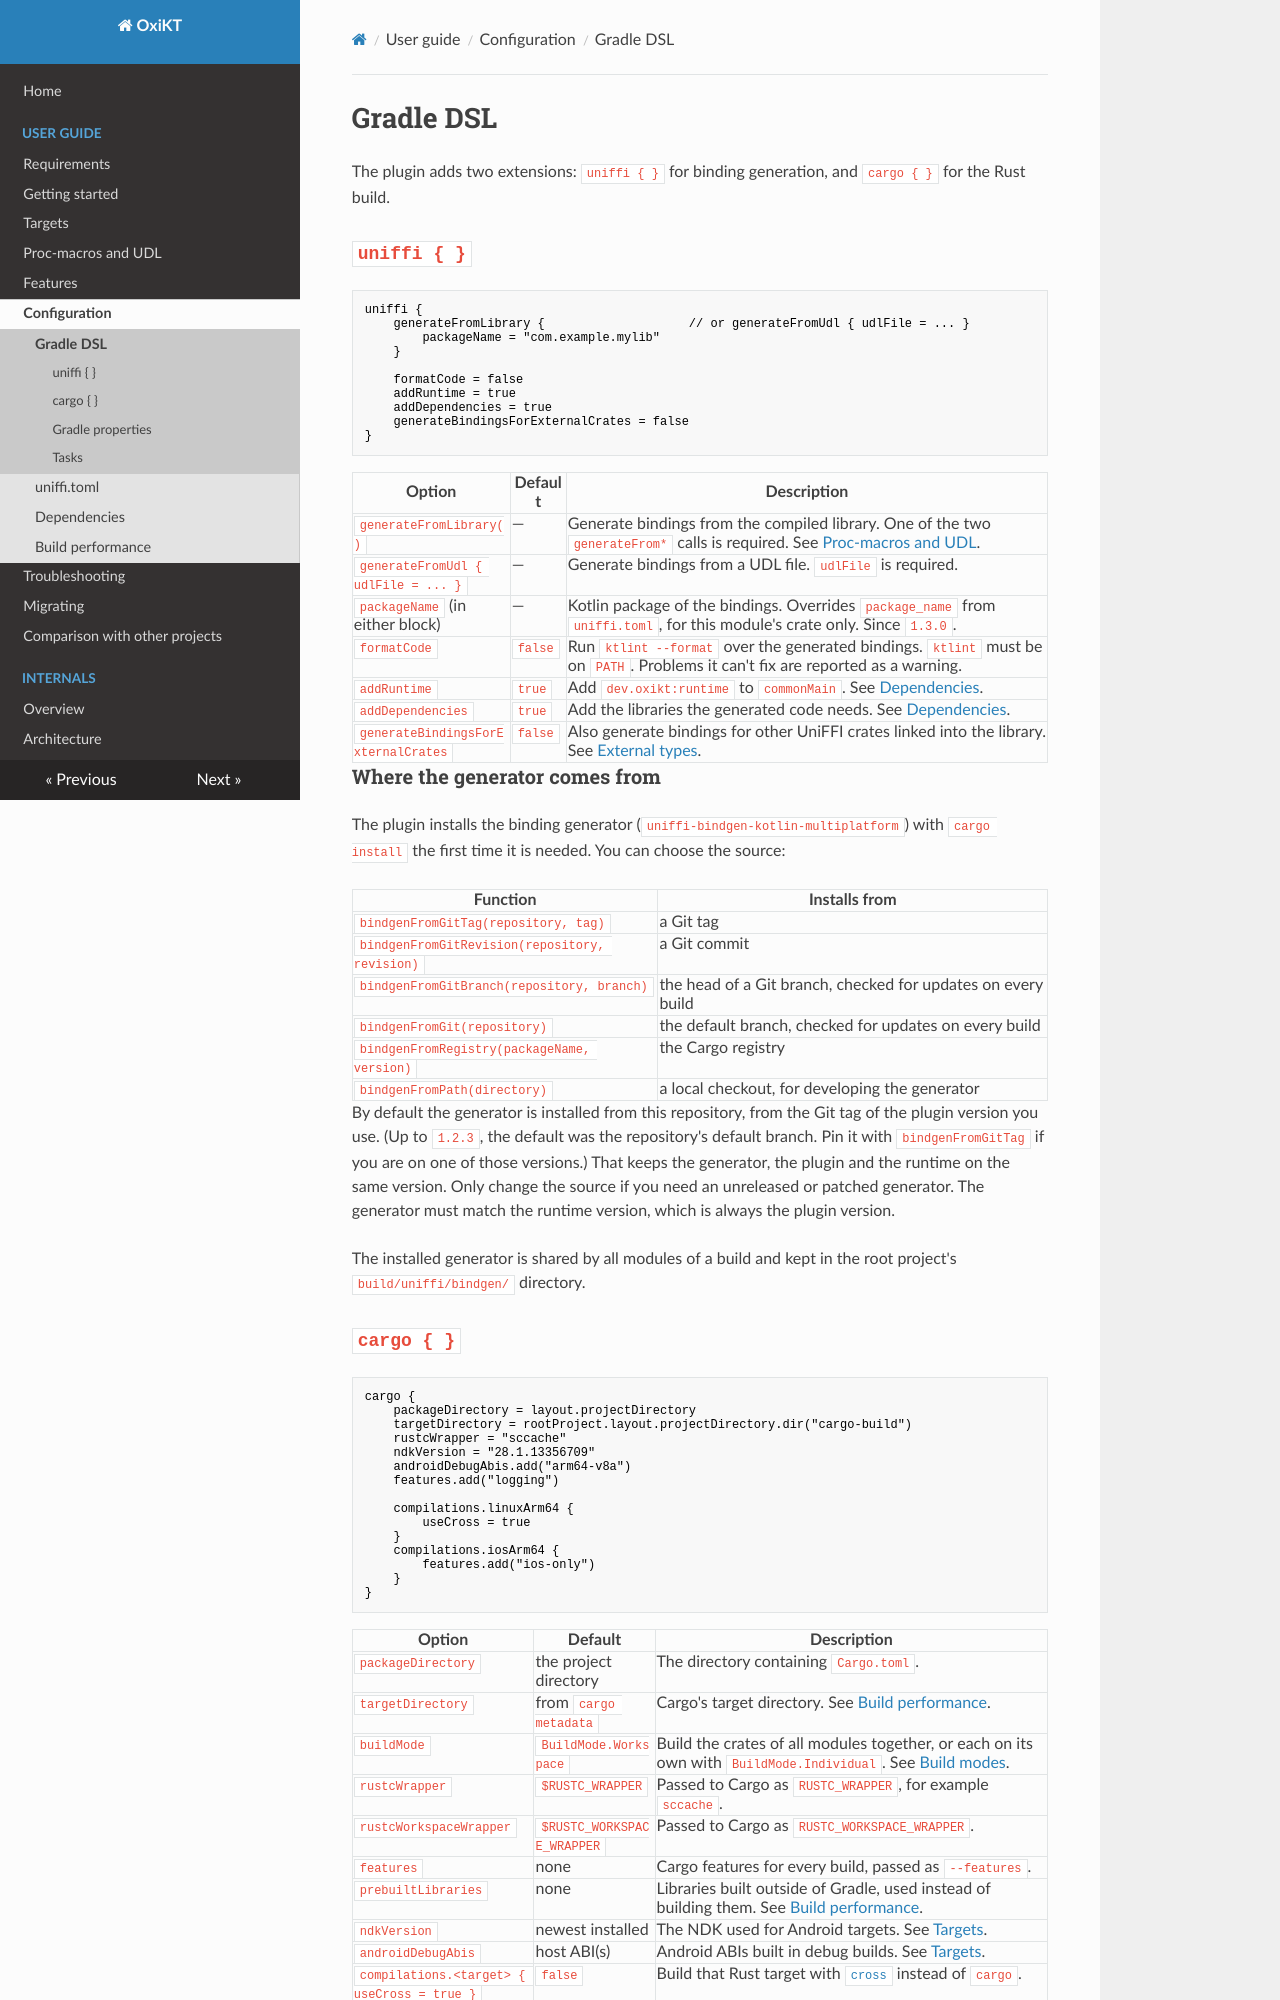

repository: UbiqueInnovation/uniffi-kotlin-multiplatform-bindings · page: guide/configuration/gradle-dsl/index.html · generator: mkdocs

# Gradle DSL

The plugin adds two extensions: `uniffi { }` for binding generation, and `cargo { }` for the Rust
build.

## `uniffi { }`

```kotlin
uniffi {
    generateFromLibrary {                    // or generateFromUdl { udlFile = ... }
        packageName = "com.example.mylib"
    }

    formatCode = false
    addRuntime = true
    addDependencies = true
    generateBindingsForExternalCrates = false
}
```

| Option                              | Default | Description                                                                                                                                         |
| ----------------------------------- | ------- | --------------------------------------------------------------------------------------------------------------------------------------------------- |
| `generateFromLibrary()`             | —       | Generate bindings from the compiled library. One of the two `generateFrom*` calls is required. See [Proc-macros and UDL](../proc-macros-vs-udl.md). |
| `generateFromUdl { udlFile = ... }` | —       | Generate bindings from a UDL file. `udlFile` is required.                                                                                           |
| `packageName` (in either block)     | —       | Kotlin package of the bindings. Overrides `package_name` from `uniffi.toml`, for this module's crate only. Since `1.3.0`.                                         |
| `formatCode`                        | `false` | Run `ktlint --format` over the generated bindings. `ktlint` must be on `PATH`. Problems it can't fix are reported as a warning.                     |
| `addRuntime`                        | `true`  | Add `dev.oxikt:runtime` to `commonMain`. See [Dependencies](dependencies.md).                                                                |
| `addDependencies`                   | `true`  | Add the libraries the generated code needs. See [Dependencies](dependencies.md).                                                                    |
| `generateBindingsForExternalCrates` | `false` | Also generate bindings for other UniFFI crates linked into the library. See [External types](../features/external-types.md).                        |

### Where the generator comes from

The plugin installs the binding generator (`uniffi-bindgen-kotlin-multiplatform`) with
`cargo install` the first time it is needed. You can choose the source:

| Function                                       | Installs from                                                |
| ---------------------------------------------- | ------------------------------------------------------------ |
| `bindgenFromGitTag(repository, tag)`           | a Git tag                                                    |
| `bindgenFromGitRevision(repository, revision)` | a Git commit                                                 |
| `bindgenFromGitBranch(repository, branch)`     | the head of a Git branch, checked for updates on every build |
| `bindgenFromGit(repository)`                   | the default branch, checked for updates on every build       |
| `bindgenFromRegistry(packageName, version)`    | the Cargo registry                                           |
| `bindgenFromPath(directory)`                   | a local checkout, for developing the generator               |

By default the generator is installed from this repository, from the Git tag of the plugin
version you use. (Up to `1.2.3`, the default was the repository's default branch. Pin it with
`bindgenFromGitTag` if you are on one of those versions.) That keeps the generator, the plugin and the runtime on the same version. Only
change the source if you need an unreleased or patched generator. The generator must match the
runtime version, which is always the plugin version.

The installed generator is shared by all modules of a build and kept in the root project's
`build/uniffi/bindgen/` directory.
